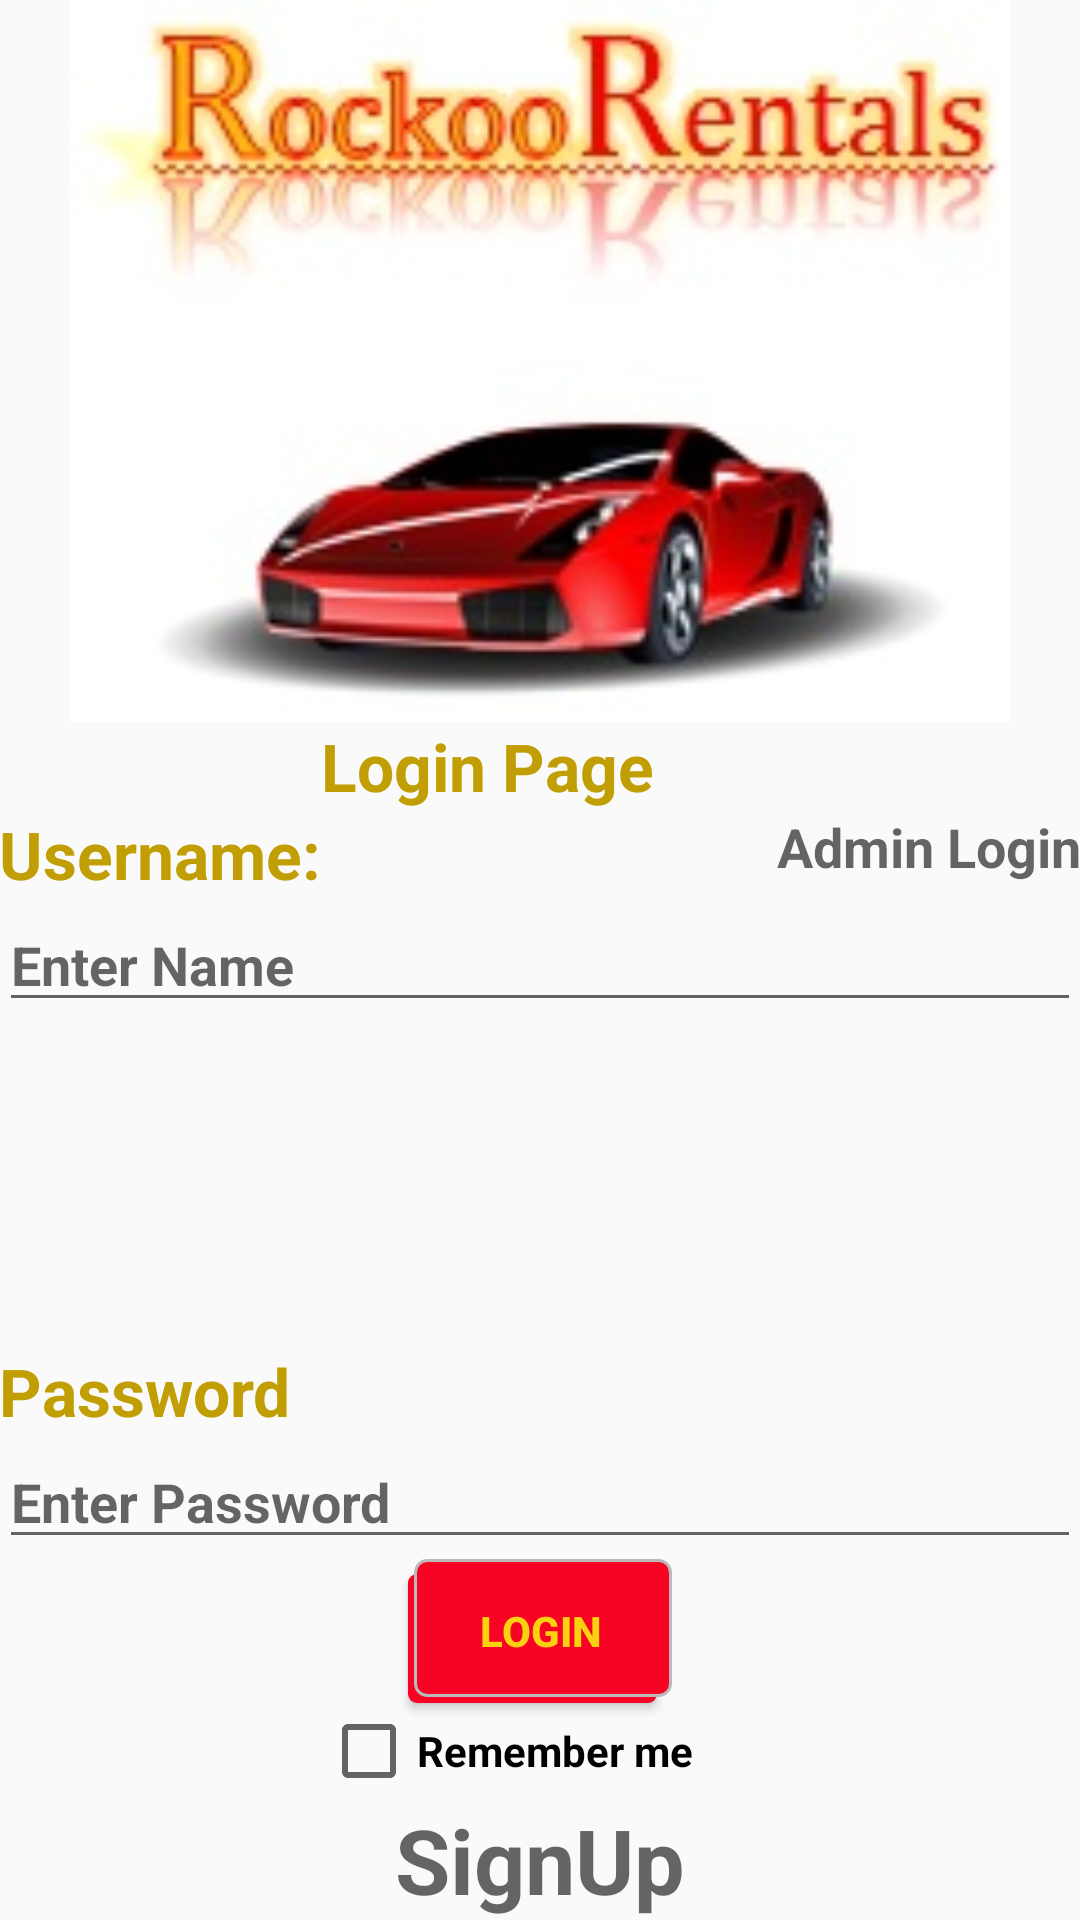

Android layout source for this screen:
<!-- AndroidManifest.xml: application theme AppTheme -->
<!-- res/layout/activity_login__user.xml -->
<?xml version="1.0" encoding="utf-8"?>
<RelativeLayout xmlns:android="http://schemas.android.com/apk/res/android"
    xmlns:tools="http://schemas.android.com/tools"
    android:layout_width="match_parent"
    android:layout_height="match_parent"
    android:paddingBottom="@dimen/activity_vertical_margin"
    android:paddingLeft="@dimen/activity_horizontal_margin"
    android:paddingRight="@dimen/activity_horizontal_margin"
    android:paddingTop="@dimen/activity_vertical_margin"
    tools:context="com.rockooapps.carrentals.Login_User">

    <TextView
        android:layout_width="wrap_content"
        android:layout_height="wrap_content"
        android:textAppearance="?android:attr/textAppearanceLarge"
        android:text="Username:"
        android:id="@+id/textView"
        android:layout_above="@+id/Username_editText"
        android:layout_alignParentStart="true" />

    <EditText
        android:layout_width="fill_parent"
        android:layout_height="wrap_content"
        android:hint="Enter Name"
        android:id="@+id/Username_editText"
        android:layout_centerVertical="true"
        android:layout_alignParentStart="true" />

    <TextView
        android:layout_width="wrap_content"
        android:layout_height="wrap_content"
        android:textAppearance="?android:attr/textAppearanceLarge"
        android:text="Password"
        android:id="@+id/textView2"
        android:layout_above="@+id/Password_editText"
        android:layout_alignParentStart="true" />

    <EditText
        android:layout_width="fill_parent"
        android:layout_height="wrap_content"
        android:inputType="textPassword"
        android:hint="Enter Password"
        android:ems="10"
        android:id="@+id/Password_editText"
        android:layout_above="@+id/LoginButton"
        android:layout_alignEnd="@+id/AdminLogText" />

    <TextView
        android:layout_width="wrap_content"
        android:layout_height="wrap_content"
        android:textAppearance="?android:attr/textAppearanceLarge"
        android:text="Login Page"
        android:id="@+id/textView3"
        android:layout_above="@+id/textView"
        android:layout_toEndOf="@+id/textView" />

    <TextView
        android:layout_width="wrap_content"
        android:layout_height="wrap_content"
        android:textAppearance="?android:attr/textAppearanceMedium"
        android:text="Admin Login"
        android:id="@+id/AdminLogText"
        android:layout_below="@+id/textView3"
        android:layout_alignParentEnd="true"
        android:clickable="true" />

    <CheckBox
        android:layout_width="wrap_content"
        android:layout_height="wrap_content"
        android:text="Remember me"
        android:id="@+id/RememberMe"
        android:checked="false"
        android:layout_above="@+id/SignupText"
        android:layout_alignStart="@+id/textView3" />

    <Button
        android:layout_width="wrap_content"
        android:layout_height="wrap_content"
        android:text="Login"
        android:shadowColor="@color/Black"
        android:background="@drawable/shadow"
        android:textColor="@color/Orange"

        android:id="@+id/LoginButton"
        android:layout_above="@+id/RememberMe"
        android:layout_centerHorizontal="true" />

    <TextView
        android:layout_width="wrap_content"
        android:layout_height="wrap_content"
        android:textSize="30sp"
        android:textAppearance="?android:attr/textAppearanceMedium"
        android:text="SignUp"
        android:id="@+id/SignupText"
        android:clickable="true"
        android:layout_alignParentBottom="true"
        android:layout_centerHorizontal="true" />

    <ImageView
        android:layout_width="fill_parent"
        android:layout_height="300dp"
        android:src="@mipmap/rockoo"
        android:id="@+id/imageView"
        android:layout_alignParentTop="true"
        android:layout_alignEnd="@+id/AdminLogText"
        android:layout_above="@+id/textView3" />

</RelativeLayout>
<!-- resources referenced by this layout -->
<resources>
  <color name="Black">#0e0e0e</color>
  <color name="Orange">#fcd112</color>
  <!-- drawable shadow (drawable) -->
  <?xml version="1.0" encoding="utf-8"?>
  <selector xmlns:android="http://schemas.android.com/apk/res/android">
      <item>
          <layer-list>
              <item
                  android:right="5dp"
                  android:top="5dp">
                  <shape>
                      <corners
                          android:radius="3dp" />
                      <solid
                          android:color="@color/colorButtonNormal" />
                  </shape>
              </item>
              <item
                  android:bottom="2dp"
                  android:left="2dp">
                  <shape>
                      <gradient
                          android:angle="270"
                          android:endColor="@color/colorButtonNormal"
                          android:startColor="@color/colorButtonNormal" />
                      <stroke
                          android:width="1dp"
                          android:color="#BABABA" />
                      <corners
                          android:radius="4dp" />
                      <padding
                          android:bottom="10dp"
                          android:left="10dp"
                          android:right="10dp"
                          android:top="10dp" />
                  </shape>
              </item>
          </layer-list>
      </item>
  
  </selector>
  <!-- mipmap rockoo: jpg bitmap (mipmap-xhdpi, 13810 bytes) -->
  <style name="AppTheme" parent="Theme.AppCompat.Light.DarkActionBar">
          
          <item name="colorPrimary">@color/lightred</item>
          <item name="colorPrimaryDark">@color/colorButtonNormal</item>
          <item name="colorAccent">@color/Orange</item>
          <item name="android:textColorPrimary">@color/DarkOrange</item>
          <item name="android:navigationBarColor">@color/lightred</item>
          <item name="android:textStyle">bold</item>
  
      </style>
  <color name="colorButtonNormal">#f70424</color>
  <color name="lightred">#fc585d</color>
  <color name="DarkOrange">#c19e03</color>
</resources>
